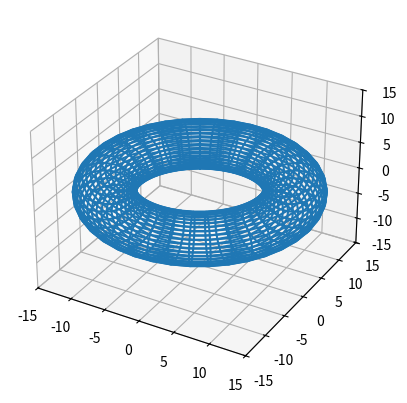

Generate this figure with matplotlib:
from math import sin,cos
import matplotlib.pyplot as plt
import numpy as np
from mpl_toolkits import mplot3d

# consts
N = 40
PI = 3.14159
R = 12
r = 4


theta = np.linspace(0,2*PI,N)
phi   = np.linspace(0,2*PI,N)

theta_cross_phi = [ [_theta,_phi] for _theta in theta for _phi in phi]

x = np.zeros((N,N))
y = np.zeros((N,N))
z = np.zeros((N,N))

for i,_theta in enumerate(theta):
	for j,_phi in enumerate(phi):
		x[i,j] = (R + r*cos(_phi))*cos(_theta)
		y[i,j] = (R + r*cos(_phi))*sin(_theta)
		z[i,j] = r*sin(_phi)


fig = plt.figure()
ax = plt.axes(projection='3d')
ax.plot_wireframe(x,y,z)

ax.set_xlim(-15,15)
ax.set_ylim(-15,15)
ax.set_zlim(-15,15)
plt.show()

